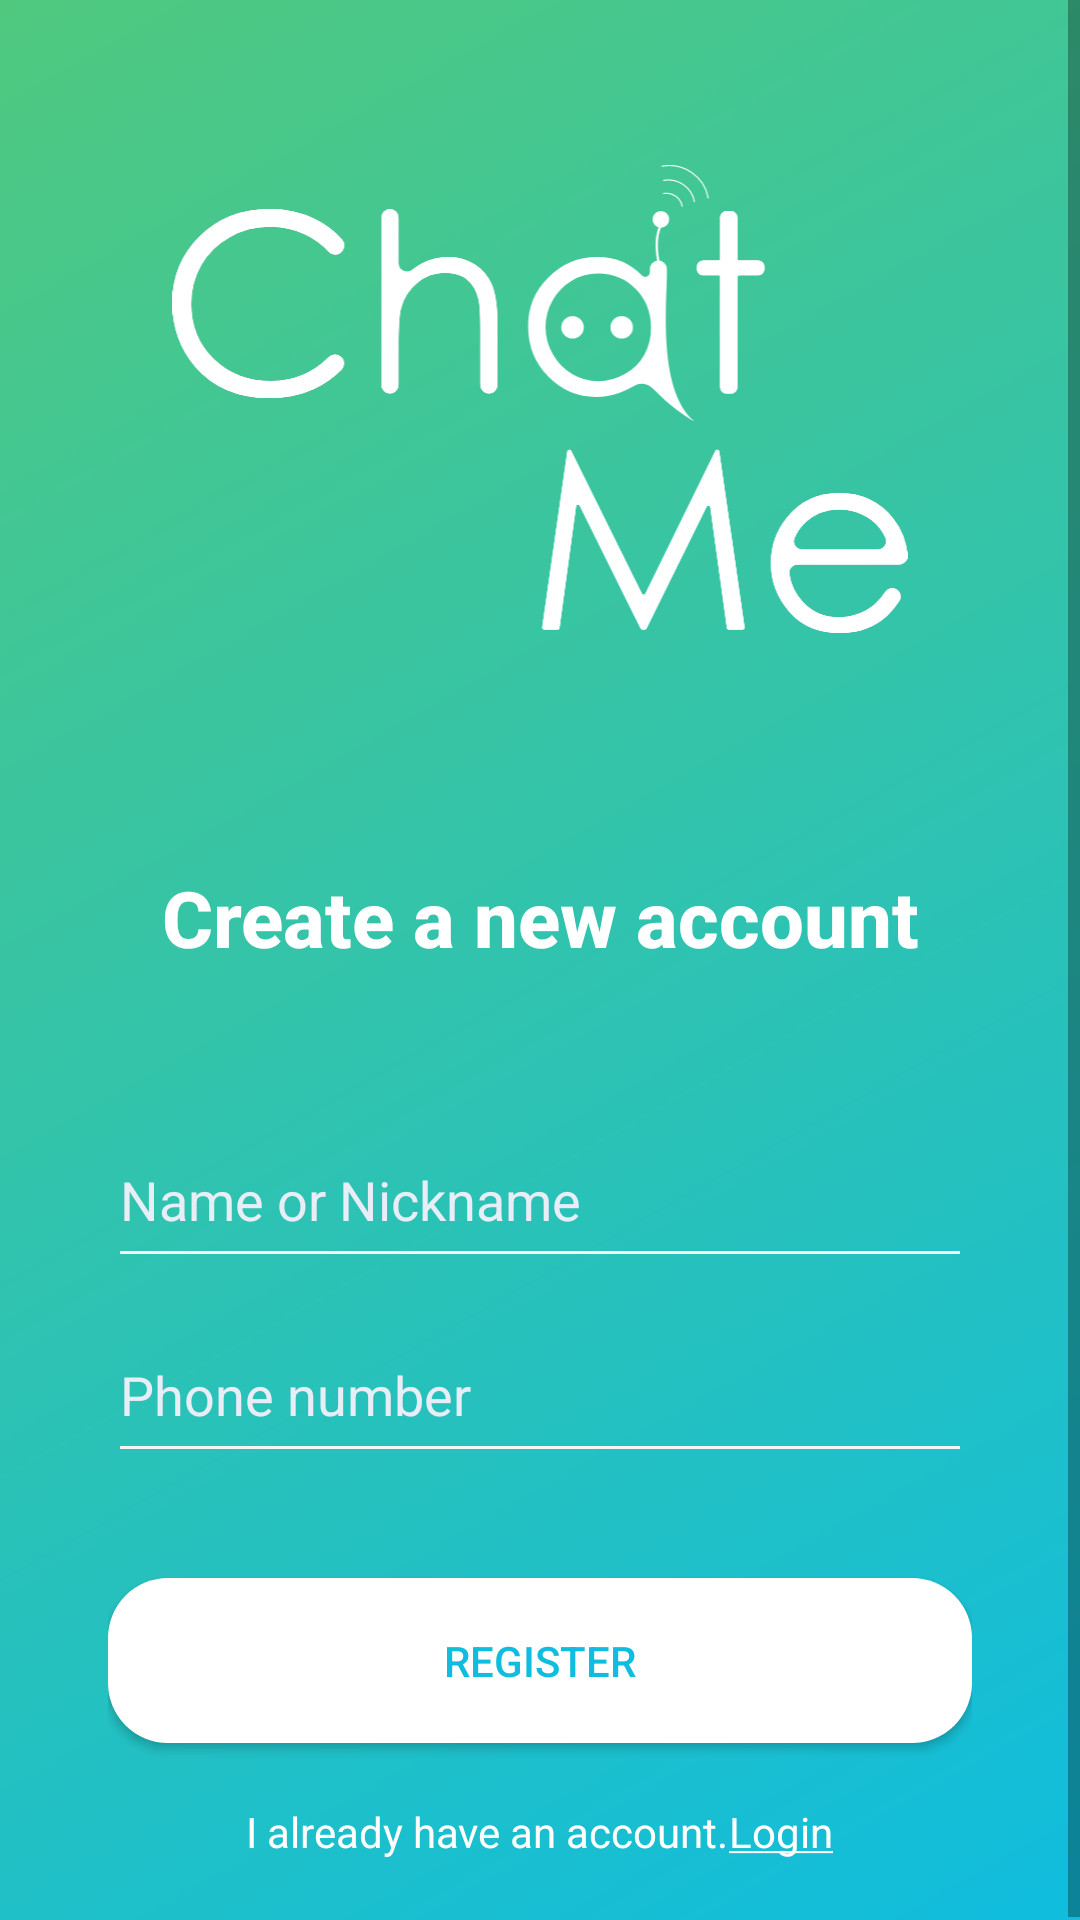

Produce the Android XML layout that renders to this screen, including the resource entries it uses.
<!-- AndroidManifest.xml: application theme AppTheme -->
<!-- res/layout/activity_register.xml -->
<?xml version="1.0" encoding="utf-8"?>
<LinearLayout xmlns:android="http://schemas.android.com/apk/res/android"
    xmlns:app="http://schemas.android.com/apk/res-auto"
    xmlns:tools="http://schemas.android.com/tools"
    android:layout_width="match_parent"
    android:layout_height="match_parent"
    tools:context=".Activity.RegisterActivity"
    android:background="@drawable/register_gradient"
    android:orientation="vertical">

    <ScrollView
        android:layout_width="match_parent"
        android:layout_height="wrap_content">

    <LinearLayout
        android:layout_width="match_parent"
        android:layout_height="wrap_content"
        android:paddingLeft="36dp"
        android:paddingRight="36dp"
        android:orientation="vertical">

        <ImageView
            android:id="@+id/imageView"
            android:layout_width="wrap_content"
            android:layout_height="156dp"
            android:layout_marginTop="55dp"
            android:layout_gravity="center_horizontal"
            app:srcCompat="@drawable/logo_white" />

        <TextView
            android:id="@+id/textView"
            android:layout_width="match_parent"
            android:layout_height="110dp"
            android:layout_marginTop="40dp"
            android:fontFamily="sans-serif-medium"
            android:gravity="center"
            android:text="Create a new account"
            android:textAllCaps="false"
            android:textColor="@color/colorWhite"
            android:textSize="26sp"
            android:textStyle="bold"
            android:typeface="normal" />

        <EditText
            android:id="@+id/nameInput"
            android:layout_width="match_parent"
            android:layout_height="55dp"
            android:layout_marginTop="10dp"
            android:backgroundTint="#f5f5f5"
            android:hint="Name or Nickname"
            android:inputType="text"
            android:textAlignment="viewStart"
            android:textColorHint="#e9edf6" />

        <EditText
            android:id="@+id/phoneNumberInput"
            android:layout_width="match_parent"
            android:layout_height="55dp"
            android:ems="10"
            android:inputType="phone"
            android:layout_marginTop="10dp"
            android:backgroundTint="#f5f5f5"
            android:hint="Phone number"
            android:textAlignment="viewStart"
            android:textColorHint="#e9edf6"/>

        <Button
            android:id="@+id/registerbtn"
            android:layout_width="match_parent"
            android:layout_height="55dp"
            android:text="Register"
            android:layout_marginTop="35dp"
            android:textColor="#10BDDE"
            android:background="@drawable/register_button"
            android:onClick="register_button"
            />

    <LinearLayout
        android:layout_width="wrap_content"
        android:layout_height="60dp"
        android:layout_gravity="center"
        >

        <TextView
            android:id="@+id/textView2"
            android:layout_width="wrap_content"
            android:layout_height="wrap_content"
            android:layout_marginTop="20sp"
            android:gravity="center"
            android:text="@string/already_have_account"
            android:textColor="#FFF"

            />
        <TextView
            android:id="@+id/textView3"
            android:layout_width="wrap_content"
            android:layout_height="wrap_content"
            android:layout_marginTop="20sp"
            android:gravity="center"
            android:text="@string/login"
            android:textColor="#FFF"
            android:onClick="login_text"
            />
    </LinearLayout>
    </LinearLayout>
    </ScrollView>

</LinearLayout>
<!-- resources referenced by this layout -->
<resources>
  <color name="colorWhite">#FFFFFF</color>
  <!-- drawable logo_white: vector/xml drawable (drawable-v24, 85514 chars, omitted) -->
  <!-- drawable register_button (drawable-v24) -->
  <?xml version="1.0" encoding="utf-8"?>
  <selector xmlns:android="http://schemas.android.com/apk/res/android">
          <item>
              <shape xmlns:android="http://schemas.android.com/apk/res/android" android:shape="rectangle">
                  <solid android:color="#FFF" />
                  <corners android:radius="20dp" />
              </shape>
          </item>
  </selector>
  <!-- drawable register_gradient (drawable) -->
  <?xml version="1.0" encoding="utf-8"?>
  <shape xmlns:android="http://schemas.android.com/apk/res/android"
      android:shape="rectangle">
  
      <gradient
          android:angle="135"
          android:endColor="#50C97F"
          android:startColor="#10BDDE"
          android:type="linear"
          android:useLevel="false" />
  
  </shape>
  <string name="already_have_account">I already have an account.</string>
  <string name="login"><u>Login</u></string>
  <style name="AppTheme" parent="Theme.AppCompat.Light.NoActionBar">
          
  
      </style>
</resources>
